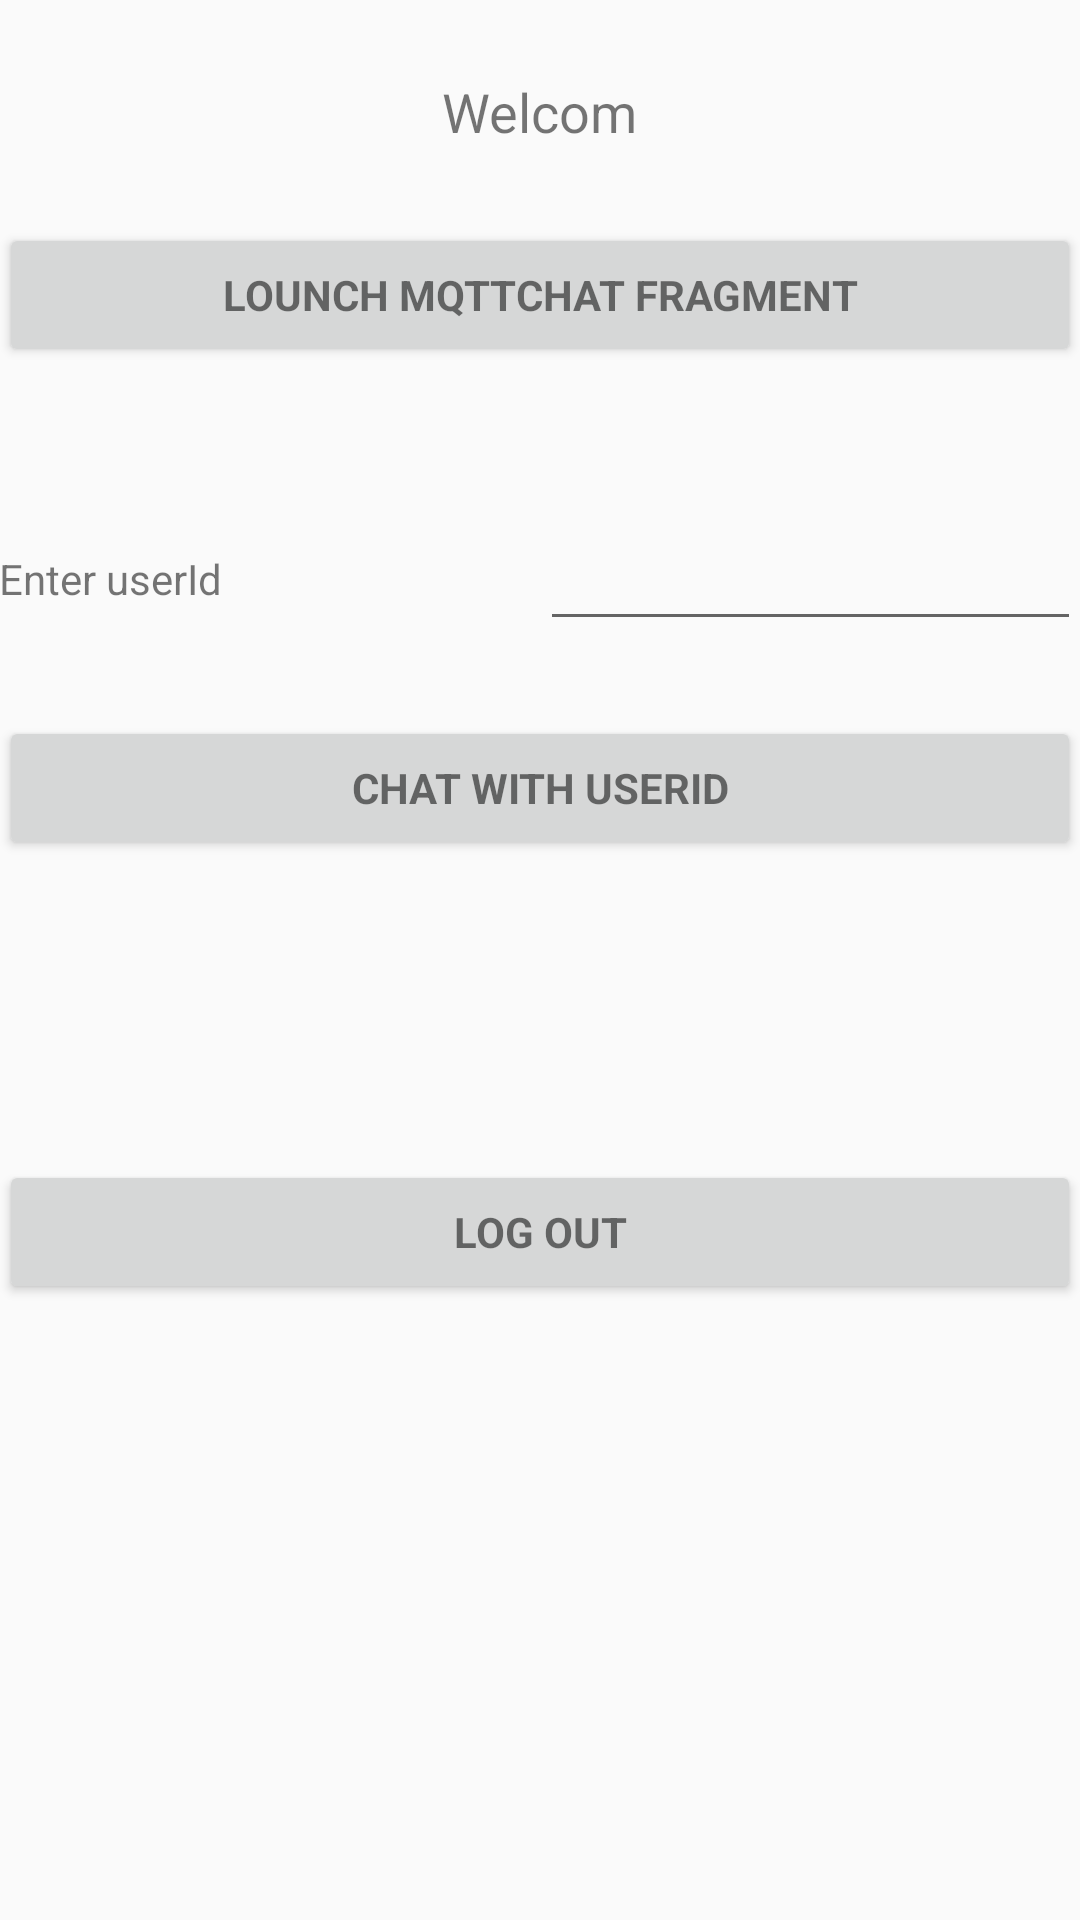

Write the Android layout XML for this screen, with the resource values it uses.
<!-- AndroidManifest.xml: application theme AppTheme -->
<!-- res/layout/demo_activity_main.xml -->
<?xml version="1.0" encoding="utf-8"?>
<LinearLayout xmlns:android="http://schemas.android.com/apk/res/android"
    xmlns:app="http://schemas.android.com/apk/res-auto"
    xmlns:tools="http://schemas.android.com/tools"
    android:layout_width="match_parent"
    android:layout_height="match_parent"
    tools:context=".MainActivity"
    android:paddingBottom="@dimen/activity_vertical_margin"
    android:paddingLeft="@dimen/activity_horizontal_margin"
    android:paddingRight="@dimen/activity_horizontal_margin"
    android:paddingTop="@dimen/activity_vertical_margin"
    android:orientation="vertical">

    <LinearLayout
    android:layout_width="match_parent"
    android:layout_height="wrap_content"
    android:gravity="center"
    android:orientation="vertical"
    tools:ignore="MissingConstraints">

    <TextView
        android:layout_marginTop="25dp"
          android:id="@+id/welcom"
          android:layout_gravity="center"
          android:text="Welcom"
          android:textSize="18sp"
          android:layout_width="wrap_content"
          android:layout_height="wrap_content">
    </TextView>


        <Button
            android:layout_marginTop="25dp"
            android:id="@+id/lounchMqttchatFragment"
            style="?android:textAppearanceSmall"
            android:layout_width="match_parent"
            android:layout_height="wrap_content"
            android:text="Lounch MQTTCHAT Fragment"
            android:textStyle="bold" />


</LinearLayout>


    <LinearLayout
        android:layout_width="match_parent"
        android:layout_height="wrap_content"
        android:gravity="center"
        android:orientation="vertical"
        android:layout_marginTop="50dp"
        tools:ignore="MissingConstraints">


    <LinearLayout
        android:layout_width="match_parent"
        android:layout_height="wrap_content"
        android:gravity="center"
        android:orientation="horizontal"
        tools:ignore="MissingConstraints">

        <TextView
            android:layout_width="0dp"
            android:layout_weight="1"
            android:text="Enter userId"
            android:imeActionLabel="userId"
            android:layout_height="wrap_content">
        </TextView>
        <EditText
            android:id="@+id/toUserId"
            android:layout_width="0dp"
            android:layout_weight="1"
            android:layout_height="wrap_content"
            android:inputType="number"
            android:digits="0123456789$">
        </EditText>

    </LinearLayout>
        <Button
            android:layout_marginTop="25dp"
            android:id="@+id/chatWithUserId"
            style="?android:textAppearanceSmall"
            android:layout_width="match_parent"
            android:layout_height="wrap_content"
            android:text="Chat with userId"
            android:textStyle="bold" />
    </LinearLayout>

    <LinearLayout
        android:layout_marginTop="100dp"
        android:layout_width="match_parent"
        android:layout_height="wrap_content">
        <Button
            android:id="@+id/logout"
            style="?android:textAppearanceSmall"
            android:layout_width="match_parent"
            android:layout_height="wrap_content"
            android:text="LOG Out"
            android:textStyle="bold" />
    </LinearLayout>

</LinearLayout>
<!-- resources referenced by this layout -->
<resources>
  <style name="AppTheme" parent="Theme.AppCompat.Light.NoActionBar">
          
          <item name="colorPrimary">@color/colorPrimary</item>
          <item name="colorPrimaryDark">@color/colorPrimaryDark</item>
          <item name="colorAccent">@color/colorAccent</item>
      </style>
  <color name="colorPrimary">#008577</color>
  <color name="colorPrimaryDark">#00574B</color>
  <color name="colorAccent">#3D99D7</color>
</resources>
